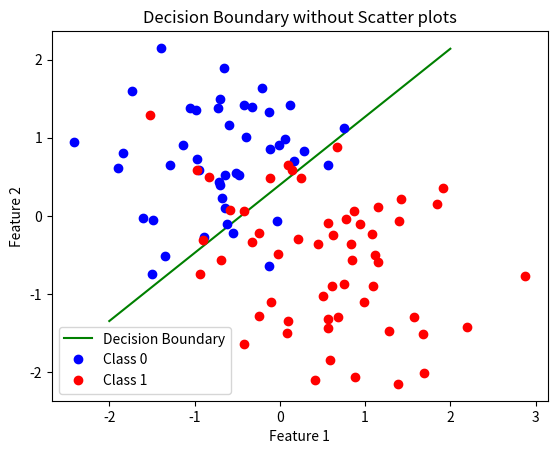

Source code (Python):
import numpy as np
import matplotlib.pyplot as plt
# Assuming there are 100 examples
X = np.array([[3.8915, 4.2105],
              [3.6898, 6.6051],
              [2.7763, 7.5057],
              [3.1137, 5.7724],
              [2.9251, 5.4315],
              [3.6699, 6.4406],
              [2.8404, 3.8136],
              [3.7729, 5.2398],
              [2.6465, 3.4946],
              [4.0902, 5.9298],
              [3.3337, 5.5294],
              [1.44, 5.8302],
              [3.6919, 5.0708],
              [4.4506, 3.629],
              [4.7716, 6.4982],
              [3.7306, 4.8439],
              [4.9867, 5.6805],
              [4.1954, 6.455],
              [5.6164, 6.0755],
              [3.7672, 4.6705],
              [3.982, 5.2395],
              [3.9381, 5.2835],
              [4.0603, 6.4953],
              [4.3357, 6.7917],
              [4.5707, 4.4346],
              [2.5098, 4.4806],
              [2.2003, 5.6314],
              [4.8419, 5.4988],
              [4.4708, 5.7022],
              [2.6502, 4.4475],
              [3.4506, 4.1548],
              [5.3572, 5.4207],
              [2.3391, 6.7416],
              [3.8305, 6.1357],
              [2.1096, 5.3812],
              [3.674, 5.1154],
              [3.8091, 4.3737],
              [3.3172, 6.4038],
              [4.4469, 6.3588],
              [3.3633, 5.3338],
              [4.6922, 5.8894],
              [4.6014, 5.774],
              [3.2233, 6.4315],
              [3.7617, 7.1484],
              [3.7115, 3.7335],
              [4.4714, 5.1916],
              [4.7502, 5.4191],
              [4.2977, 4.2184],
              [3.5279, 5.2086],
              [2.6096, 6.3162],
              [4.7394, 2.6582],
              [3.3908, 3.4965],
              [4.4767, 2.9949],
              [5.7886, 1.6549],
              [4.735, 2.4475],
              [6.4513, 1.5372],
              [4.94, 5.1969],
              [5.7323, 3.7426],
              [4.9014, 4.1027],
              [6.1341, 3.7068],
              [3.8544, 4.6233],
              [7.1477, 5.0198],
              [5.2805, 3.0939],
              [5.3616, 2.5338],
              [4.0691, 4.6088],
              [5.4984, 5.7533],
              [5.4295, 3.2801],
              [4.2903, 2.7389],
              [6.0986, 3.8345],
              [7.5195, 2.5559],
              [6.6949, 2.7201],
              [5.4368, 4.1784],
              [6.0597, 3.28],
              [5.715, 4.0286],
              [5.922, 2.9962],
              [3.4284, 4.0874],
              [4.5904, 3.8441],
              [5.2147, 4.0196],
              [6.1363, 4.6772],
              [5.8662, 4.3752],
              [5.3976, 1.956],
              [3.3328, 5.3288],
              [4.0697, 2.2547],
              [6.8436, 1.732],
              [5.638, 4.4592],
              [5.5175, 2.7173],
              [5.1615, 1.6006],
              [8.4153, 3.4567],
              [4.8131, 5.3435],
              [5.3576, 4.3978],
              [6.0388, 4.195],
              [6.8282, 2.4295],
              [5.369, 2.6921],
              [6.4701, 4.4246],
              [6.4986, 4.8292],
              [5.7629, 4.6161],
              [4.1817, 4.0577],
              [6.3065, 2.4776],
              [5.6043, 3.3146],
              [7.0567, 4.7346]])
X = X[:100, :]
y = np.array([0, 0, 0, 0, 0, 0, 0, 0, 0, 0, 0, 0, 0, 0, 0, 0, 0, 0, 0, 0,
              0, 0, 0, 0, 0, 0, 0, 0, 0, 0, 0, 0, 0, 0, 0, 0, 0, 0, 0, 0,
              0, 0, 0, 0, 1, 1, 1, 1, 1, 1, 1, 1, 1, 1, 1, 1, 1, 1, 1, 1,
              1, 1, 1, 1, 1, 1, 1, 1, 1, 1, 1, 1, 1, 1, 1, 1, 1, 1, 1, 1,
              1, 1, 1, 1, 1, 1, 1, 1, 1, 1, 1, 1, 1, 1, 1, 1, 1, 1, 1, 1,
              1, 1, 1, 1, 1, 1, 1, 1, 1, 1, 1, 1])
y = y[:100]

# Normalize the independent variables
X = (X - np.mean(X, axis=0)) / np.std(X, axis=0)

# Add a column of ones for the bias term
X = np.c_[np.ones(X.shape[0]), X]

# Define the sigmoid function for logistic regression


def sigmoid(z):
    return 1 / (1 + np.exp(-z))


# Initialize parameters
theta = np.zeros(X.shape[1])

# Define logistic cost function


def logistic_cost_function(X, y, theta):
    m = len(y)
    h = sigmoid(X @ theta)
    J = - (1/m) * (y @ np.log(h) + (1 - y) @ np.log(1 - h))
    return J

# Define the gradient descent function for logistic regression


def logistic_gradient_descent(X, y, theta, learning_rate, num_iterations):
    m = len(y)
    cost_history = []

    for _ in range(num_iterations):
        h = sigmoid(X @ theta)
        gradient = X.T @ (h - y) / m  # No need to reshape y
        theta -= learning_rate * gradient

        cost = logistic_cost_function(X, y, theta)
        cost_history.append(cost)

    return theta, cost_history


learning_rate = 0.1
num_iterations = 1000
theta_final, cost_history = logistic_gradient_descent(
    X, y, theta, learning_rate, num_iterations)

# Plot decision boundary and dataset
x_vals = np.linspace(-2, 2, 100)
y_vals = -(theta_final[0] + theta_final[1] * x_vals) / theta_final[2]

plt.plot(x_vals, y_vals, label='Decision Boundary', color='green')

# Plot points for class 0
class_0_points = X[y == 0, 1:]
plt.plot(class_0_points[:, 0], class_0_points[:, 1], 'bo', label='Class 0')

# Plot points for class 1
class_1_points = X[y == 1, 1:]
plt.plot(class_1_points[:, 0], class_1_points[:, 1], 'ro', label='Class 1')

plt.xlabel('Feature 1')
plt.ylabel('Feature 2')
plt.title('Decision Boundary without Scatter plots')
plt.legend()
plt.show()
